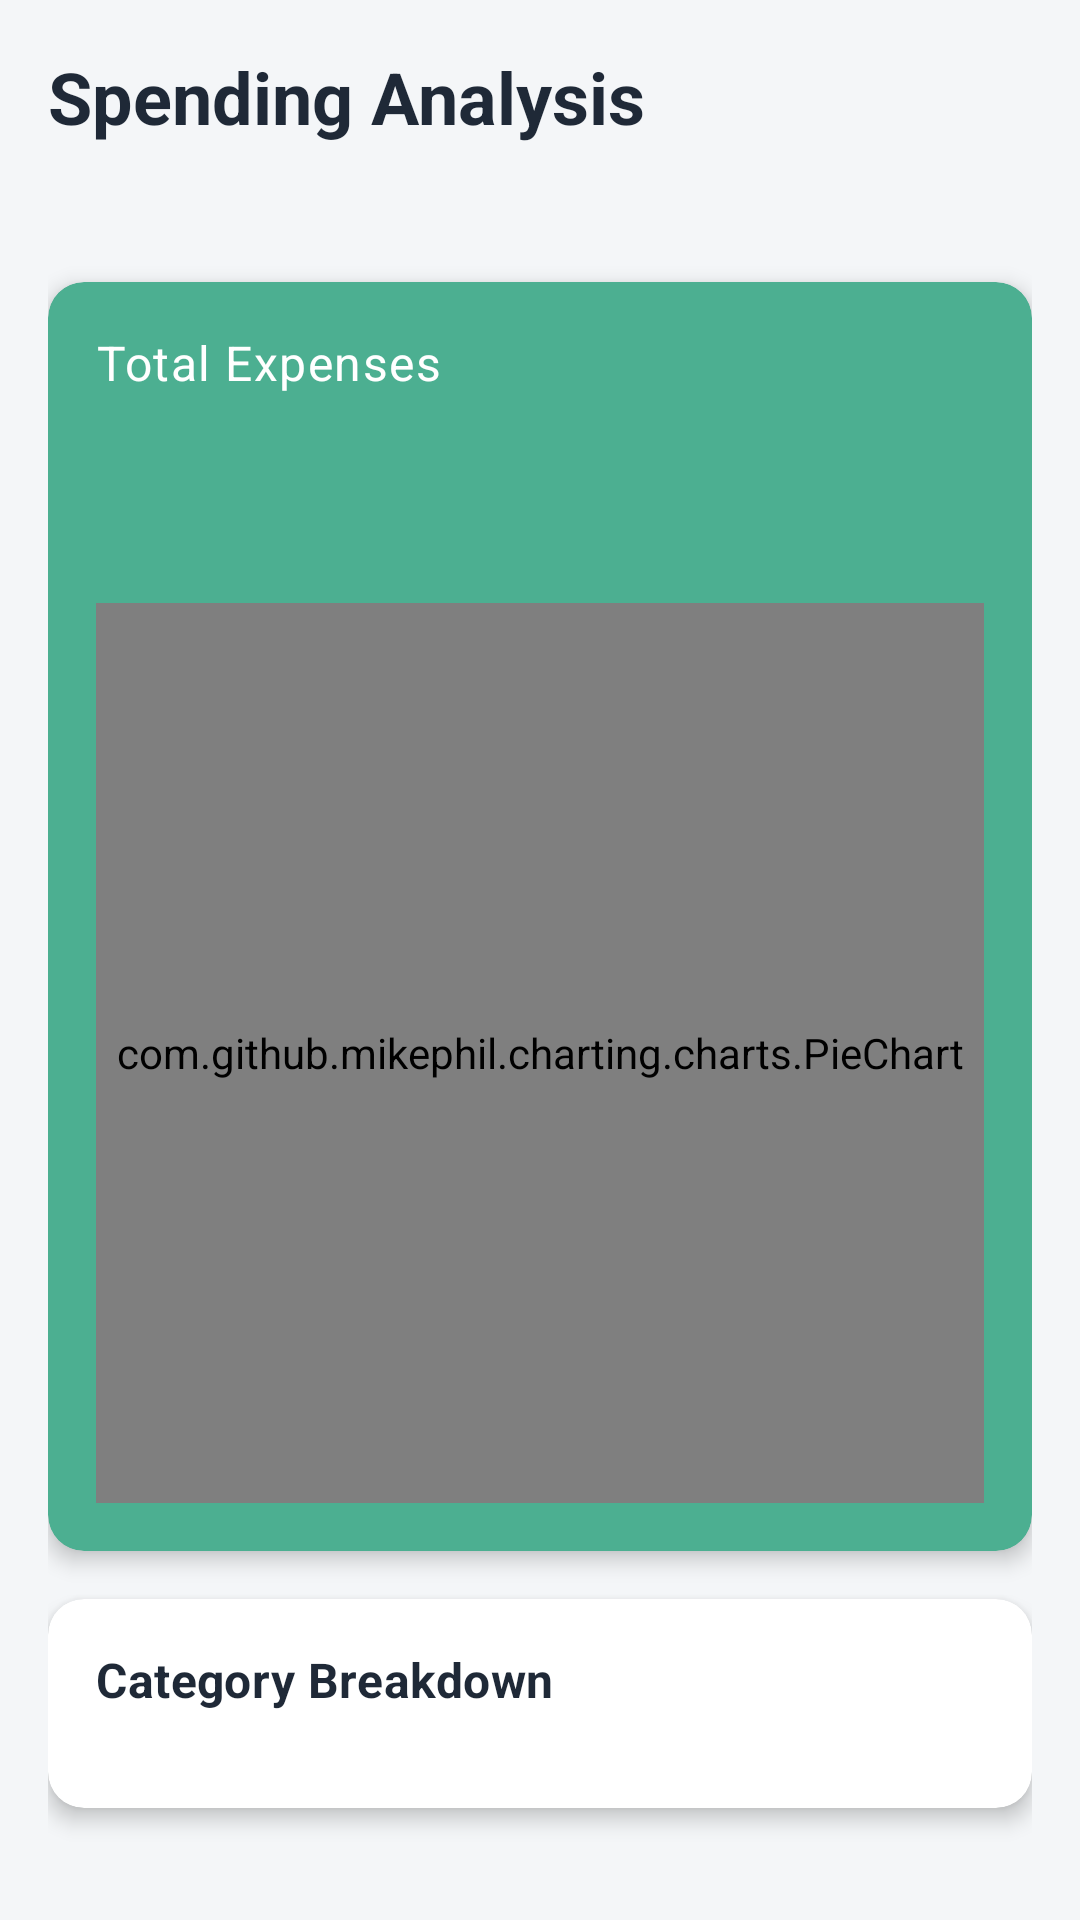

The Android layout XML behind this screen, and the referenced resources:
<!-- AndroidManifest.xml: application theme Theme.PersonalFinanceTracker -->
<!-- res/layout/fragment_analytics.xml -->
<?xml version="1.0" encoding="utf-8"?>
<androidx.core.widget.NestedScrollView xmlns:android="http://schemas.android.com/apk/res/android"
    xmlns:app="http://schemas.android.com/apk/res-auto"
    xmlns:tools="http://schemas.android.com/tools"
    android:layout_width="match_parent"
    android:layout_height="match_parent"
    android:background="@color/colorBackground"
    android:fillViewport="true">

    <androidx.constraintlayout.widget.ConstraintLayout
        android:layout_width="match_parent"
        android:layout_height="wrap_content"
        android:padding="16dp">

        <TextView
            android:id="@+id/textViewAnalyticsTitle"
            android:layout_width="wrap_content"
            android:layout_height="wrap_content"
            android:text="@string/spending_analysis"
            android:textAppearance="?attr/textAppearanceHeadline5"
            android:textColor="@color/colorText"
            android:textStyle="bold"
            app:layout_constraintStart_toStartOf="parent"
            app:layout_constraintTop_toTopOf="parent" />

        <TextView
            android:id="@+id/textViewMonthYear"
            android:layout_width="wrap_content"
            android:layout_height="wrap_content"
            android:layout_marginTop="8dp"
            android:textAppearance="?attr/textAppearanceSubtitle1"
            android:textColor="@color/colorPrimary"
            app:layout_constraintStart_toStartOf="@id/textViewAnalyticsTitle"
            app:layout_constraintTop_toBottomOf="@id/textViewAnalyticsTitle"
            tools:text="April 2025" />

        <com.google.android.material.card.MaterialCardView
            android:id="@+id/cardViewSummary"
            android:layout_width="match_parent"
            android:layout_height="wrap_content"
            android:layout_marginTop="16dp"
            app:cardBackgroundColor="@color/colorPrimary"
            app:cardCornerRadius="12dp"
            app:cardElevation="4dp"
            app:layout_constraintTop_toBottomOf="@id/textViewMonthYear">

            <androidx.constraintlayout.widget.ConstraintLayout
                android:layout_width="match_parent"
                android:layout_height="wrap_content"
                android:padding="16dp">

                <TextView
                    android:id="@+id/textViewTotalExpenseLabel"
                    android:layout_width="wrap_content"
                    android:layout_height="wrap_content"
                    android:text="@string/total_expenses"
                    android:textAppearance="?attr/textAppearanceBody1"
                    android:textColor="@android:color/white"
                    app:layout_constraintStart_toStartOf="parent"
                    app:layout_constraintTop_toTopOf="parent" />

                <TextView
                    android:id="@+id/textViewTotalExpense"
                    android:layout_width="wrap_content"
                    android:layout_height="wrap_content"
                    android:layout_marginTop="8dp"
                    android:textAppearance="?attr/textAppearanceHeadline4"
                    android:textColor="@android:color/white"
                    app:layout_constraintStart_toStartOf="parent"
                    app:layout_constraintTop_toBottomOf="@id/textViewTotalExpenseLabel"
                    tools:text="$800.00" />

                <com.github.mikephil.charting.charts.PieChart
                    android:id="@+id/pieChart"
                    android:layout_width="match_parent"
                    android:layout_height="300dp"
                    android:layout_marginTop="16dp"
                    app:layout_constraintTop_toBottomOf="@id/textViewTotalExpense" />

            </androidx.constraintlayout.widget.ConstraintLayout>
        </com.google.android.material.card.MaterialCardView>

        <com.google.android.material.card.MaterialCardView
            android:id="@+id/cardViewCategoryBreakdown"
            android:layout_width="match_parent"
            android:layout_height="wrap_content"
            android:layout_marginTop="16dp"
            app:cardBackgroundColor="@color/colorCardBackground"
            app:cardCornerRadius="12dp"
            app:cardElevation="4dp"
            app:layout_constraintTop_toBottomOf="@id/cardViewSummary">

            <androidx.constraintlayout.widget.ConstraintLayout
                android:layout_width="match_parent"
                android:layout_height="wrap_content"
                android:padding="16dp">

                <TextView
                    android:id="@+id/textViewCategoryBreakdownTitle"
                    android:layout_width="wrap_content"
                    android:layout_height="wrap_content"
                    android:text="@string/category_breakdown"
                    android:textAppearance="?attr/textAppearanceSubtitle1"
                    android:textColor="@color/colorText"
                    android:textStyle="bold"
                    app:layout_constraintStart_toStartOf="parent"
                    app:layout_constraintTop_toTopOf="parent" />

                <androidx.recyclerview.widget.RecyclerView
                    android:id="@+id/recyclerViewCategories"
                    android:layout_width="match_parent"
                    android:layout_height="wrap_content"
                    android:layout_marginTop="16dp"
                    android:nestedScrollingEnabled="false"
                    app:layoutManager="androidx.recyclerview.widget.LinearLayoutManager"
                    app:layout_constraintTop_toBottomOf="@id/textViewCategoryBreakdownTitle"
                    tools:itemCount="5"
                    tools:listitem="@layout/item_category_breakdown" />

            </androidx.constraintlayout.widget.ConstraintLayout>
        </com.google.android.material.card.MaterialCardView>

        <TextView
            android:id="@+id/textViewEmptyState"
            android:layout_width="wrap_content"
            android:layout_height="wrap_content"
            android:text="@string/no_expense_data_available_for_this_month"
            android:textAlignment="center"
            android:textAppearance="?attr/textAppearanceBody1"
            android:textColor="@color/colorTextSecondary"
            android:visibility="gone"
            app:layout_constraintBottom_toBottomOf="parent"
            app:layout_constraintEnd_toEndOf="parent"
            app:layout_constraintStart_toStartOf="parent"
            app:layout_constraintTop_toTopOf="parent" />

    </androidx.constraintlayout.widget.ConstraintLayout>
</androidx.core.widget.NestedScrollView>
<!-- resources referenced by this layout -->
<resources>
  <color name="colorBackground">#F4F6F8</color>
  <color name="colorCardBackground">#FFFFFF</color>
  <color name="colorPrimary">#4CAF91</color>
  <color name="colorText">#1F2937</color>
  <color name="colorTextSecondary">#6B7280</color>
  <string name="category_breakdown">Category Breakdown</string>
  <string name="no_expense_data_available_for_this_month">No expense data available for this month</string>
  <string name="spending_analysis">Spending Analysis</string>
  <string name="total_expenses">Total Expenses</string>
  <style name="Theme.PersonalFinanceTracker" parent="Theme.MaterialComponents.Light.NoActionBar">
          
          <item name="colorPrimary">@color/colorPrimary</item>
          <item name="colorPrimaryVariant">@color/colorPrimaryDark</item>
          <item name="colorOnPrimary">@color/colorTextOnPrimary</item>
          
          
          <item name="colorSecondary">@color/colorSecondary</item>
          <item name="colorSecondaryVariant">@color/colorSecondaryDark</item>
          <item name="colorOnSecondary">@color/colorTextOnPrimary</item>
          
          
          <item name="android:statusBarColor">@color/colorPrimaryDark</item>
          
          
          <item name="android:colorBackground">@color/colorBackground</item>
          <item name="colorSurface">@color/colorCardBackground</item>
          
          
          <item name="android:textColorPrimary">@color/colorText</item>
          <item name="android:textColorSecondary">@color/colorTextSecondary</item>
          
          
          <item name="cardBackgroundColor">@color/colorCardBackground</item>
          <item name="cardElevation">4dp</item>
          <item name="cardCornerRadius">8dp</item>
          
          
          <item name="android:divider">@color/colorDivider</item>
          
          
          <item name="materialButtonStyle">@style/Widget.App.Button</item>
          
          
          <item name="textInputStyle">@style/Widget.App.TextInputLayout</item>
      </style>
  <color name="colorPrimaryDark">#4CAF91</color>
  <color name="colorTextOnPrimary">#FFFFFF</color>
  <color name="colorSecondary">#4CAF91</color>
  <color name="colorSecondaryDark">#3D8B73</color>
  <color name="colorDivider">#E5E7EB</color>
  <style name="Widget.App.Button" parent="Widget.MaterialComponents.Button">
          <item name="android:textColor">@color/colorTextOnPrimary</item>
          <item name="backgroundTint">@color/colorPrimary</item>
          <item name="cornerRadius">8dp</item>
      </style>
  <style name="Widget.App.TextInputLayout" parent="Widget.MaterialComponents.TextInputLayout.OutlinedBox">
          <item name="boxStrokeColor">@color/colorPrimary</item>
          <item name="hintTextColor">@color/colorPrimary</item>
          <item name="android:textColorHint">@color/colorTextSecondary</item>
      </style>
</resources>
